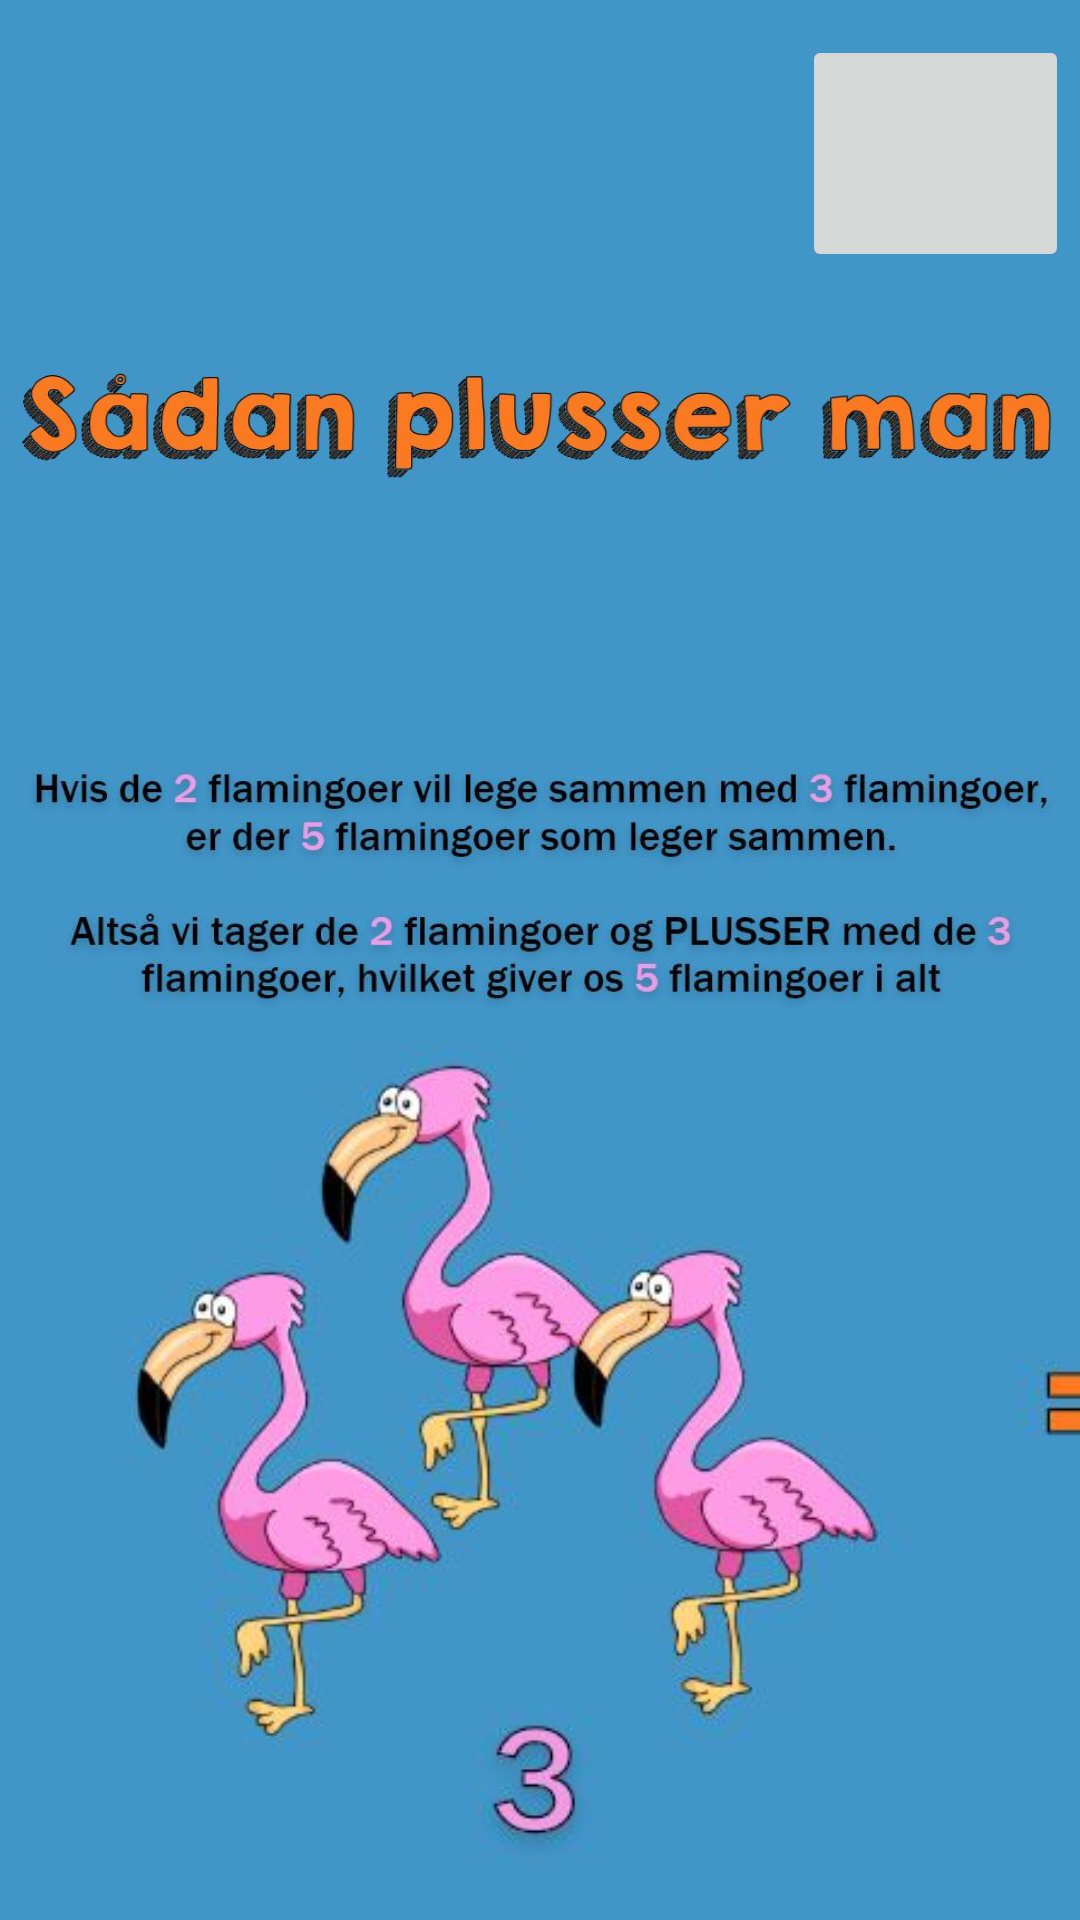

This screen was rendered from an Android layout file. Write that file and the resources it references.
<!-- AndroidManifest.xml: application theme Theme.AppCompat.Light.NoActionBar.FullScreen -->
<!-- res/layout/activity_plushjaelpkinestaetisk.xml -->
<?xml version="1.0" encoding="utf-8"?>
<androidx.constraintlayout.widget.ConstraintLayout xmlns:android="http://schemas.android.com/apk/res/android"
    xmlns:app="http://schemas.android.com/apk/res-auto"
    xmlns:tools="http://schemas.android.com/tools"
    android:layout_width="match_parent"
    android:layout_height="match_parent"
    android:background="#4195C7"
    tools:context=".Plushjaelpkinestaetisk">

    <ImageView
        android:id="@+id/imageView15"
        android:layout_width="wrap_content"
        android:layout_height="wrap_content"
        app:layout_constraintBottom_toBottomOf="parent"
        app:layout_constraintEnd_toEndOf="parent"
        app:layout_constraintHorizontal_bias="0.501"
        app:layout_constraintStart_toStartOf="parent"
        app:layout_constraintTop_toTopOf="parent"
        app:layout_constraintVertical_bias="0.439"
        app:srcCompat="@drawable/plushjaelpkine" />

    <ImageView
        android:id="@+id/imageView17"
        android:layout_width="1143dp"
        android:layout_height="304dp"
        app:layout_constraintBottom_toBottomOf="parent"
        app:layout_constraintEnd_toEndOf="parent"
        app:layout_constraintHorizontal_bias="0.503"
        app:layout_constraintStart_toStartOf="parent"
        app:layout_constraintTop_toTopOf="parent"
        app:layout_constraintVertical_bias="1.0"
        app:srcCompat="@drawable/flamingokine" />

    <ImageButton
        android:id="@+id/Tilbage"
        android:layout_width="89dp"
        android:layout_height="79dp"
        app:layout_constraintBottom_toBottomOf="parent"
        app:layout_constraintEnd_toEndOf="parent"
        app:layout_constraintHorizontal_bias="0.986"
        app:layout_constraintStart_toStartOf="parent"
        app:layout_constraintTop_toTopOf="parent"
        app:layout_constraintVertical_bias="0.021"
        app:srcCompat="@drawable/kryds" />

    <ImageView
        android:id="@+id/imageView19"
        android:layout_width="wrap_content"
        android:layout_height="wrap_content"
        app:layout_constraintBottom_toBottomOf="parent"
        app:layout_constraintEnd_toEndOf="parent"
        app:layout_constraintStart_toStartOf="parent"
        app:layout_constraintTop_toTopOf="parent"
        app:layout_constraintVertical_bias="0.135"
        app:srcCompat="@drawable/saadanplusserman" />

</androidx.constraintlayout.widget.ConstraintLayout>
<!-- resources referenced by this layout -->
<resources>
  <!-- drawable flamingokine: png bitmap (drawable, 52919 bytes) -->
  <!-- drawable plushjaelpkine: png bitmap (drawable, 45432 bytes) -->
  <!-- drawable saadanplusserman: png bitmap (drawable, 41706 bytes) -->
  <style name="Theme.AppCompat.Light.NoActionBar.FullScreen" parent="@style/Theme.AppCompat.Light.NoActionBar">
          <item name="android:windowNoTitle">true</item>
          <item name="android:windowActionBar">false</item>
          <item name="android:windowFullscreen">true</item>
          <item name="android:windowContentOverlay">@null</item>
      </style>
</resources>
